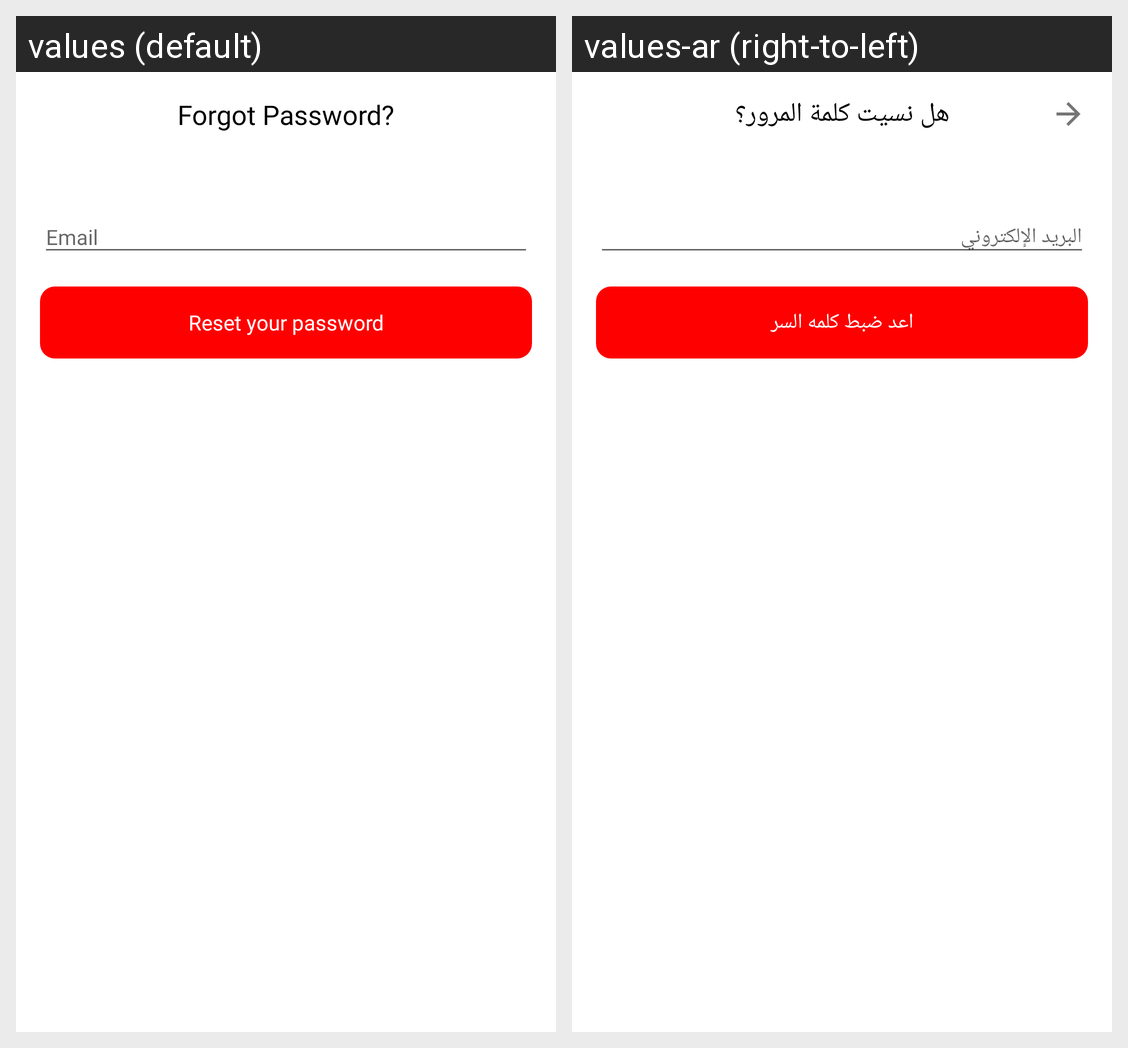

Here is an Android app screen in its default locale and in the app's own translations. Write out the translated-string differences for the strings that appear on this screen.
Android screen res/layout/activity_forgotten_password.xml rendered under 2 locales, left to right: values (default), values-ar (right-to-left). Device: Nexus 5 (rendered at 1080×1920; each locale shown at half size, 540×960, under a caption strip naming it); theme AppTheme.
Strings drawn on this screen, with the default value and each locale's value (text and hints the layout hard-codes, and strings that could not be matched under every locale, appear in the picture but are not listed):

forgot_password
  values: Forgot Password?
  values-ar: هل نسيت كلمة المرور؟

email
  values: Email
  values-ar: البريد الإلكتروني

reset_your_password
  values: Reset your password
  values-ar: اعد ضبط كلمه السر
